Labelled photos from "final_dataset", an image-classification folder in k-sailee/LeafDiseaseDataset. The possible labels are: alternaria leaf blight, anthracnose, chlorosis, dried leaf, healthy, initial stage, leaf blight, leaf spot, pest damage, rust diseases.

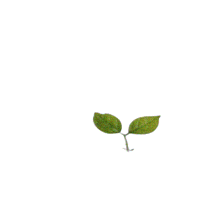
Label: initial stage

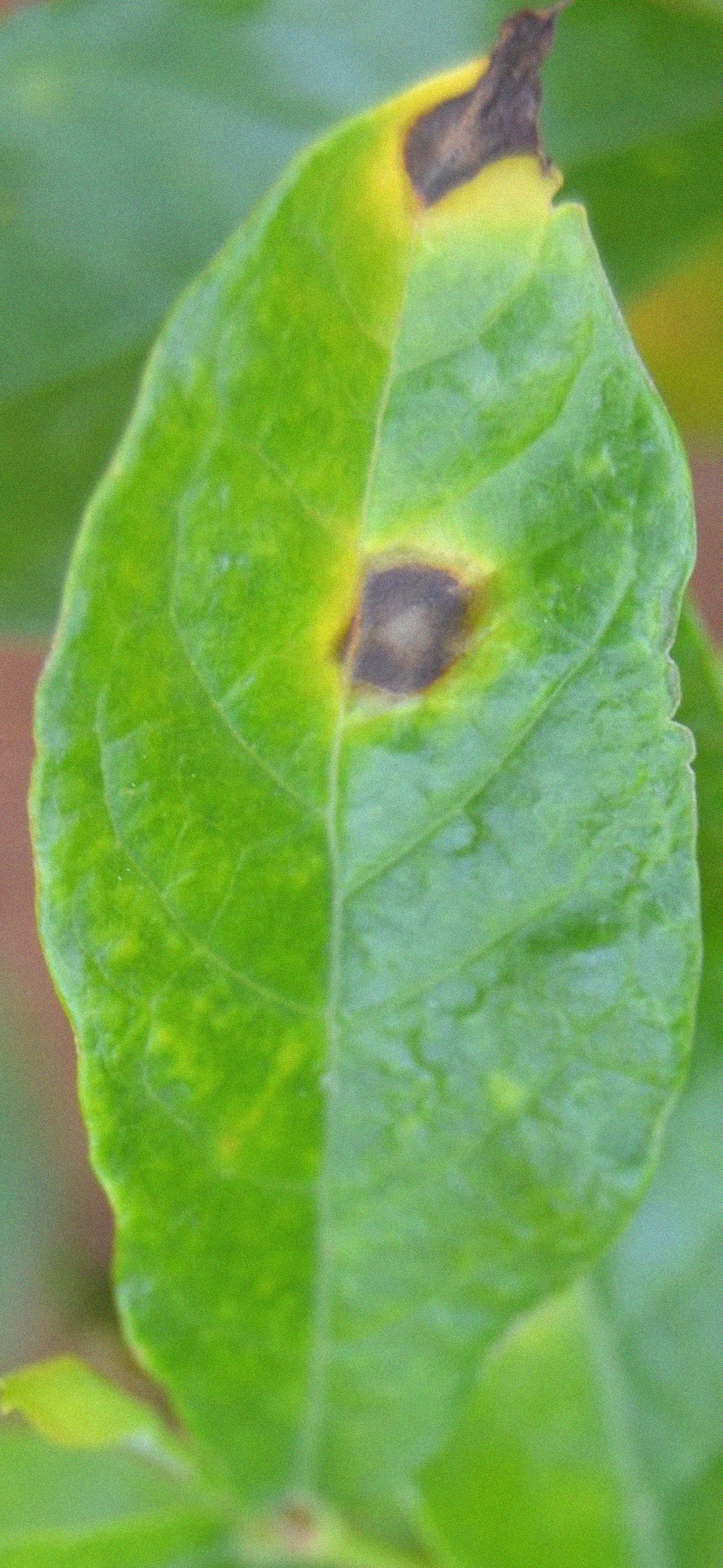
Label: alternaria leaf blight

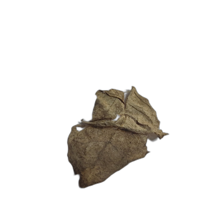
Label: dried leaf

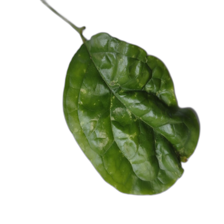
Label: chlorosis

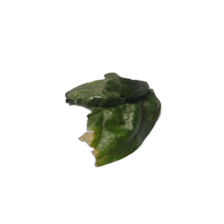
Label: anthracnose

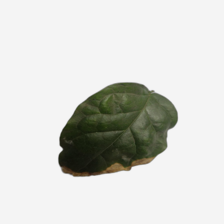
Label: leaf blight
